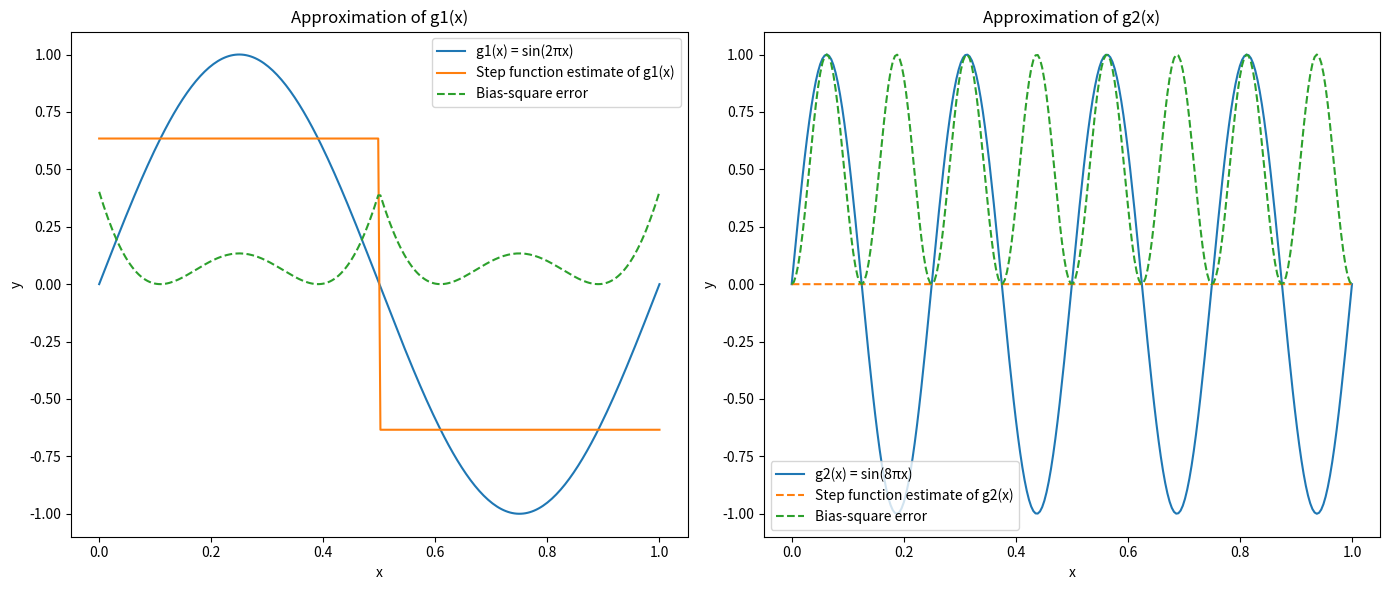

Python code for this plot:
import numpy as np
import matplotlib.pyplot as plt

def step_func(y_vals):
    steps = n // m
    res = [0] * n
    for j in range(steps):
        start = j * m
        end = (j + 1) * m
        # taking the mean of all values that lie within this interval
        c_j = np.sum(y_vals[start:end])/(end-start)
        # assign the step function value to all the values in the interval
        res[start:end] = [c_j] * m
    return res

def get_square_diff(x, y):
    return (x-y) ** 2

def err_plotter_func(n, m):
    # 128 values between [0,1]
    x = np.linspace(0, 1, n)

    # Compute y values
    g1_x = np.sin(2 * np.pi * x)
    g2_x = np.sin(8 * np.pi * x)

    y_g1_approx = step_func(g1_x)
    y_g2_approx = step_func(g2_x)
    # Seeing how the squared error varies
    bias_square_error_g1x = get_square_diff(y_g1_approx, g1_x)
    bias_square_error_g2x = get_square_diff(y_g2_approx, g2_x)

    plt.figure(figsize=(14, 6))

    plt.subplot(1, 2, 1)
    plt.plot(x, g1_x, label='g1(x) = sin(2πx)')
    plt.plot(x, y_g1_approx, label='Step function estimate of g1(x)')
    plt.plot(x, bias_square_error_g1x, label='Bias-square error', linestyle='--')
    plt.title('Approximation of g1(x)')
    plt.xlabel('x')
    plt.ylabel('y')
    plt.legend()

    plt.subplot(1, 2, 2)
    plt.plot(x, g2_x, label='g2(x) = sin(8πx)')
    plt.plot(x, y_g2_approx, label='Step function estimate of g2(x)', linestyle='--')
    plt.plot(x, bias_square_error_g2x, label='Bias-square error', linestyle='--')
    plt.title('Approximation of g2(x)')
    plt.xlabel('x')
    plt.ylabel('y')
    plt.legend()

    plt.tight_layout()
    plt.show()

    print(f"Average bias-square error for g1(x) : {np.mean(bias_square_error_g1x)}")
    print(f"Average bias-square error for g2(x) : {np.mean(bias_square_error_g2x)}")

if __name__ == "__main__":
    n = 256
    m = 128
    err_plotter_func(n, m)
